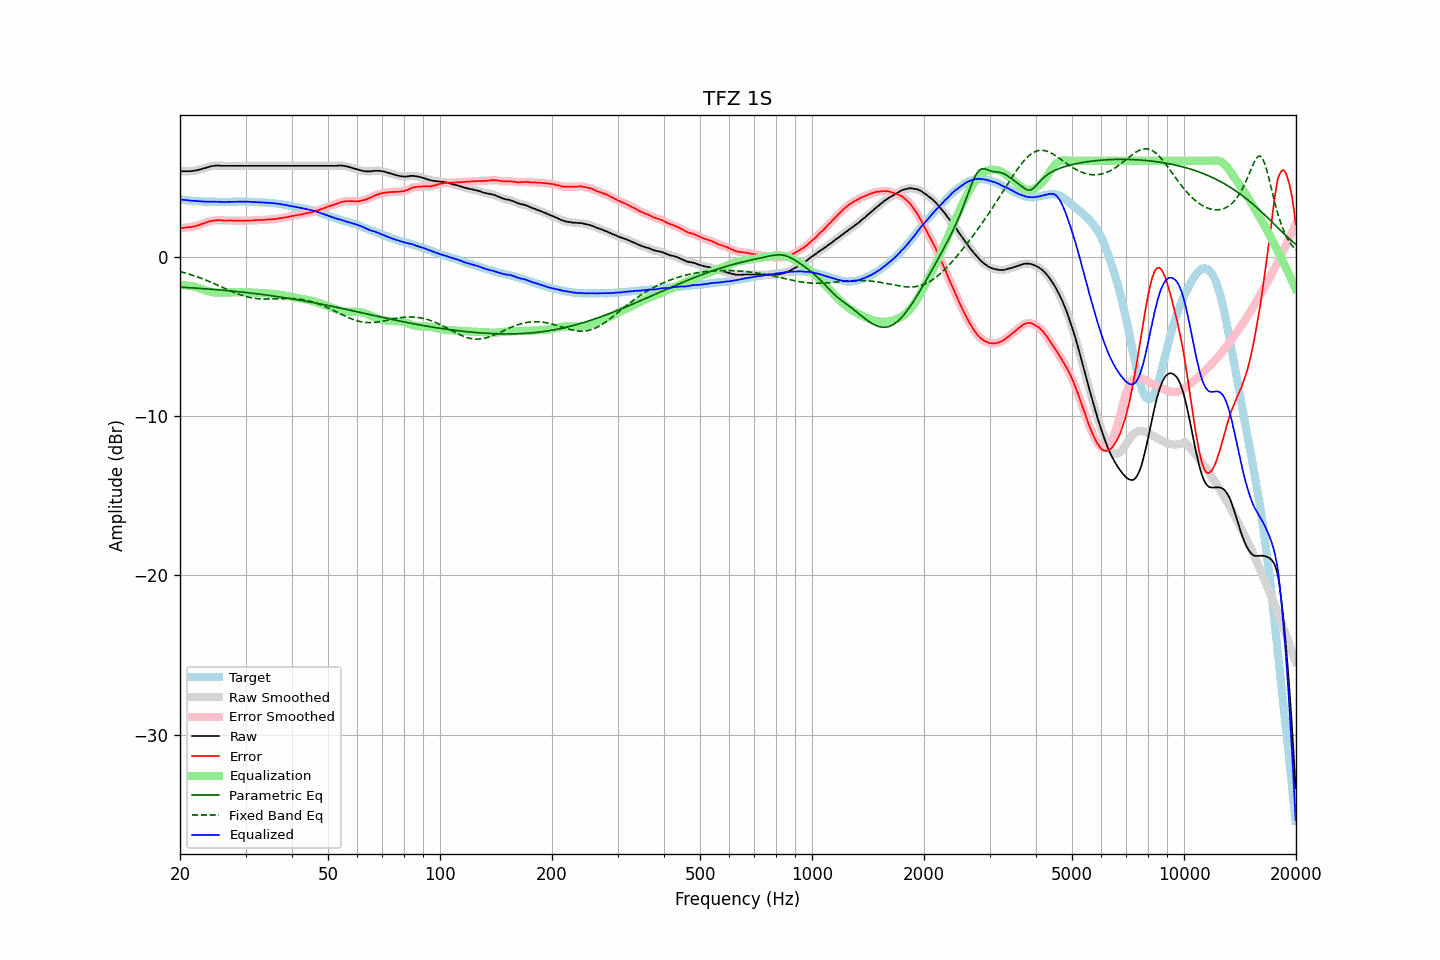

The file beside this chart, header and first rows:
frequency, raw, error, smoothed, error_smoothed, equalization, parametric_eq, fixed_band_eq, equalized_raw, equalized_smoothed, target
20.00, 5.36, 1.78, 5.36, 1.78, -1.78, -1.92, -0.94, 3.57, 3.57, 3.58
20.20, 5.35, 1.78, 5.35, 1.79, -1.79, -1.93, -0.97, 3.56, 3.57, 3.57
20.40, 5.35, 1.79, 5.35, 1.79, -1.79, -1.93, -1.00, 3.56, 3.56, 3.56
20.61, 5.35, 1.80, 5.35, 1.80, -1.80, -1.94, -1.03, 3.55, 3.55, 3.55
20.81, 5.35, 1.82, 5.35, 1.82, -1.81, -1.94, -1.06, 3.54, 3.54, 3.53
21.02, 5.35, 1.83, 5.35, 1.83, -1.82, -1.95, -1.09, 3.53, 3.53, 3.52
21.23, 5.35, 1.84, 5.35, 1.84, -1.84, -1.96, -1.12, 3.51, 3.51, 3.51
21.44, 5.36, 1.84, 5.36, 1.85, -1.86, -1.96, -1.15, 3.50, 3.50, 3.52
21.66, 5.37, 1.87, 5.37, 1.87, -1.88, -1.97, -1.18, 3.49, 3.49, 3.50
21.87, 5.39, 1.89, 5.38, 1.89, -1.90, -1.98, -1.22, 3.49, 3.49, 3.49
22.09, 5.40, 1.93, 5.40, 1.92, -1.92, -1.98, -1.25, 3.48, 3.48, 3.47
22.31, 5.42, 1.95, 5.42, 1.95, -1.95, -1.99, -1.29, 3.47, 3.47, 3.47
22.54, 5.45, 1.99, 5.45, 1.98, -1.98, -2.00, -1.32, 3.46, 3.46, 3.46
22.76, 5.48, 2.02, 5.48, 2.02, -2.02, -2.00, -1.36, 3.46, 3.46, 3.46
22.99, 5.51, 2.06, 5.51, 2.06, -2.06, -2.01, -1.40, 3.45, 3.45, 3.45
23.22, 5.54, 2.10, 5.54, 2.09, -2.09, -2.02, -1.44, 3.45, 3.45, 3.44
23.45, 5.57, 2.12, 5.57, 2.13, -2.13, -2.03, -1.48, 3.44, 3.44, 3.45
23.69, 5.60, 2.16, 5.60, 2.16, -2.16, -2.03, -1.52, 3.44, 3.44, 3.44
23.92, 5.63, 2.20, 5.63, 2.19, -2.19, -2.04, -1.56, 3.44, 3.44, 3.43
24.16, 5.65, 2.21, 5.65, 2.22, -2.21, -2.05, -1.60, 3.43, 3.44, 3.44
24.40, 5.68, 2.24, 5.67, 2.24, -2.24, -2.06, -1.64, 3.44, 3.44, 3.44
24.65, 5.69, 2.25, 5.69, 2.25, -2.25, -2.07, -1.69, 3.44, 3.44, 3.44
24.89, 5.70, 2.26, 5.70, 2.27, -2.26, -2.07, -1.73, 3.44, 3.44, 3.44
25.14, 5.71, 2.28, 5.71, 2.28, -2.27, -2.08, -1.78, 3.44, 3.44, 3.43
25.39, 5.71, 2.28, 5.71, 2.28, -2.27, -2.09, -1.82, 3.44, 3.43, 3.43
25.65, 5.70, 2.27, 5.70, 2.28, -2.27, -2.10, -1.87, 3.43, 3.43, 3.42
25.91, 5.69, 2.27, 5.69, 2.27, -2.27, -2.11, -1.91, 3.42, 3.42, 3.42
26.16, 5.69, 2.26, 5.69, 2.26, -2.27, -2.12, -1.96, 3.42, 3.42, 3.43
26.43, 5.69, 2.26, 5.69, 2.26, -2.27, -2.13, -2.00, 3.42, 3.42, 3.43
26.69, 5.69, 2.26, 5.69, 2.26, -2.26, -2.14, -2.05, 3.43, 3.43, 3.43
26.96, 5.69, 2.26, 5.69, 2.26, -2.26, -2.15, -2.09, 3.43, 3.43, 3.43
27.23, 5.69, 2.26, 5.69, 2.26, -2.26, -2.16, -2.14, 3.43, 3.43, 3.43
27.50, 5.69, 2.26, 5.69, 2.26, -2.25, -2.16, -2.18, 3.43, 3.43, 3.43
27.77, 5.69, 2.25, 5.69, 2.26, -2.25, -2.17, -2.22, 3.44, 3.44, 3.44
28.05, 5.69, 2.25, 5.69, 2.25, -2.25, -2.18, -2.27, 3.44, 3.44, 3.44
28.33, 5.69, 2.25, 5.69, 2.25, -2.25, -2.19, -2.31, 3.44, 3.44, 3.44
28.62, 5.69, 2.25, 5.69, 2.24, -2.24, -2.21, -2.34, 3.44, 3.44, 3.44
28.90, 5.69, 2.24, 5.69, 2.24, -2.24, -2.22, -2.38, 3.45, 3.45, 3.45
29.19, 5.69, 2.24, 5.69, 2.24, -2.24, -2.23, -2.42, 3.45, 3.45, 3.45
29.48, 5.69, 2.24, 5.69, 2.24, -2.24, -2.24, -2.45, 3.45, 3.45, 3.45
29.78, 5.69, 2.24, 5.69, 2.24, -2.24, -2.25, -2.48, 3.45, 3.45, 3.45
30.08, 5.69, 2.24, 5.69, 2.25, -2.25, -2.26, -2.51, 3.44, 3.44, 3.45
30.38, 5.69, 2.26, 5.69, 2.25, -2.25, -2.27, -2.54, 3.44, 3.44, 3.43
30.68, 5.69, 2.26, 5.69, 2.26, -2.25, -2.28, -2.56, 3.43, 3.43, 3.43
30.99, 5.69, 2.26, 5.69, 2.26, -2.26, -2.29, -2.58, 3.43, 3.43, 3.43
31.30, 5.69, 2.26, 5.69, 2.26, -2.26, -2.31, -2.60, 3.42, 3.42, 3.43
31.61, 5.69, 2.26, 5.69, 2.27, -2.27, -2.32, -2.62, 3.42, 3.42, 3.43
31.93, 5.69, 2.28, 5.69, 2.28, -2.27, -2.33, -2.63, 3.42, 3.42, 3.40
32.24, 5.69, 2.28, 5.69, 2.28, -2.28, -2.34, -2.64, 3.41, 3.41, 3.41
32.57, 5.69, 2.29, 5.69, 2.29, -2.28, -2.36, -2.65, 3.40, 3.40, 3.40
32.89, 5.69, 2.29, 5.69, 2.29, -2.29, -2.37, -2.66, 3.40, 3.40, 3.40
33.22, 5.69, 2.29, 5.69, 2.29, -2.30, -2.38, -2.66, 3.39, 3.39, 3.40
33.55, 5.69, 2.30, 5.69, 2.30, -2.30, -2.39, -2.67, 3.39, 3.39, 3.39
33.89, 5.69, 2.31, 5.69, 2.31, -2.31, -2.41, -2.67, 3.38, 3.38, 3.38
34.23, 5.69, 2.32, 5.69, 2.32, -2.31, -2.42, -2.67, 3.38, 3.38, 3.37
34.57, 5.69, 2.32, 5.69, 2.33, -2.32, -2.43, -2.67, 3.37, 3.37, 3.36
34.92, 5.69, 2.34, 5.69, 2.33, -2.33, -2.45, -2.67, 3.36, 3.36, 3.35
35.27, 5.69, 2.32, 5.69, 2.33, -2.33, -2.46, -2.66, 3.35, 3.35, 3.37
35.62, 5.69, 2.34, 5.69, 2.34, -2.34, -2.48, -2.66, 3.35, 3.35, 3.35
35.97, 5.69, 2.35, 5.69, 2.35, -2.35, -2.49, -2.66, 3.34, 3.34, 3.34
... 635 more rows
